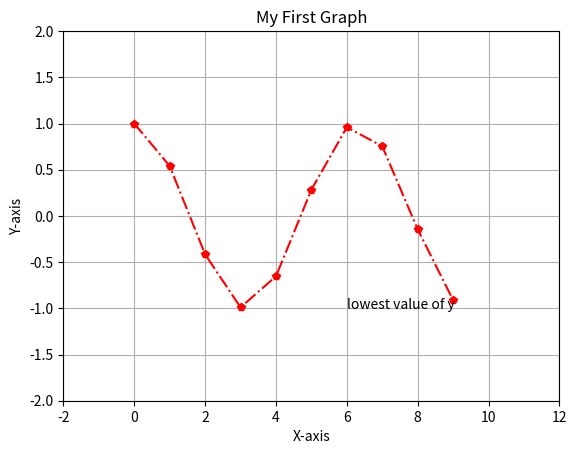

The matplotlib source for this figure:
import math as m
import matplotlib.pyplot as plt
x = range(10)
y = []
for i in range(10):
 y.append(m.cos(i))
print(x)
print(y)
ax=plt.axes()
ax.grid()
plt.title("My First Graph")
plt.xlabel("X-axis")
plt.ylabel("Y-axis")
plt.xlim([-2,12])
plt.ylim([-2,2])
plt.annotate(xy=[6,-1],text='lowest value of y')
plt.plot(x,y,linestyle='-.',color='r',marker='p')
plt.show()
